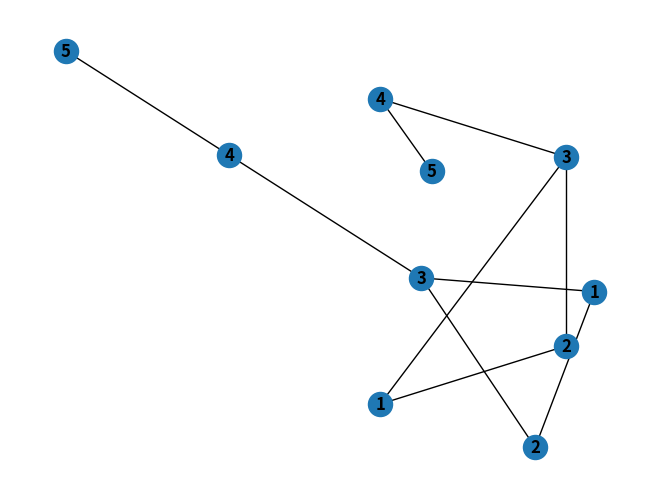

The matplotlib source for this figure:
### to  be done: experiment with graphs which reduce to lists - also spectrum
import sys
sys.path.append("/Users/marcogori/anaconda3/lib/python3.7/site-packages")
from networkx.generators.random_graphs import erdos_renyi_graph
import numpy as np
import networkx as nx
import matplotlib.pyplot as plt

G=nx.Graph()
G.add_node(1)
G.add_nodes_from([2, 3, 4, 5])
#G.add_nodes_from([  (4, {"color": "red"}),(5, {"color": "green"}),])

#G.add_edge(1, 2)
G.add_edges_from([(1, 2), (1, 3), (2, 3), (3, 4), (4, 5)])

pr=nx.pagerank(G,0.8)
print(pr)
sum=0
for i in range(1,6): sum=sum+pr[i]
print(sum)

#plt.subplot(121)
nx.draw(G, with_labels=True, font_weight='bold')
plt.subplot(122)
nx.draw_shell(G, nlist=[range(5, 10), range(5)], with_labels=True, font_weight='bold')
#nx.draw_shell(G, with_labels=True, font_weight='bold')
plt.show()
